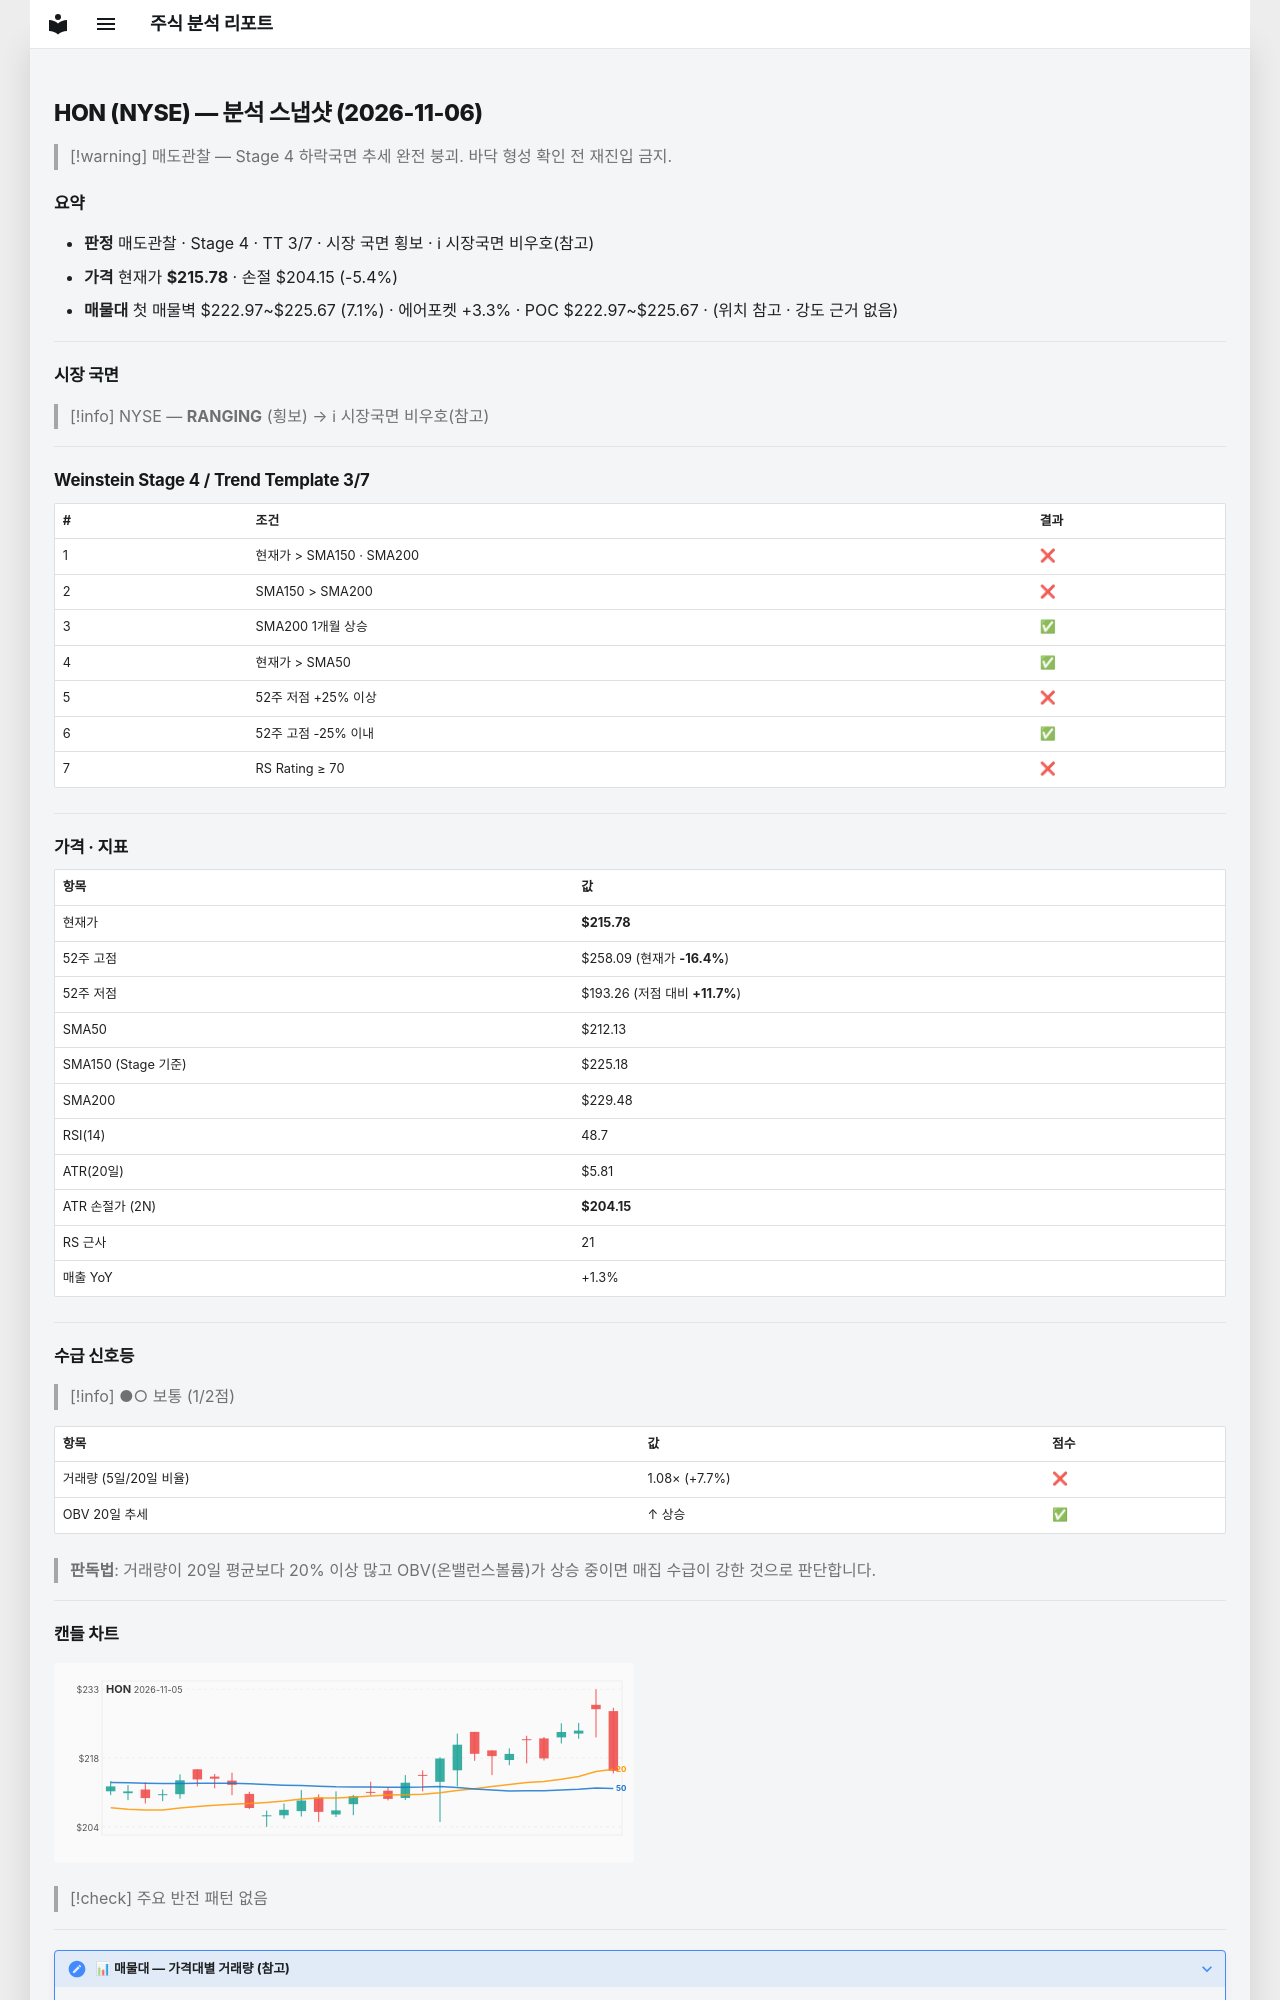

repository: soloandco/stock-reports · page: snapshots/HON-2026-11-06/index.html · generator: mkdocs

---
type: analysis-snapshot
title: HON 분석 스냅샷
ticker: HON
market: NYSE
created: 2026-11-06
updated: 2026-11-06
bar-date: 2026-11-05
verdict: 매도관찰
real-rr: 3.05
sma50-gap-pct: 1.7
weekly-position: 저항대아래
weekly-overhead-price: 251.25
weekly-overhead-pct: 16.4
stage: 4
trend-template-score: 3
tt-max: 7
ma-set: sma-50-150-200
price: 215.77999877929688
stop-price: 204.1517491635761
market-regime: RANGING
supply-demand-score: 1/2
supply-demand-label: 보통
status: tracking
tags:
  - stock-agent
  - watchlist
  - HON
  - analysis
related:
  - "[[analysis-template]]"
---

# HON (NYSE) — 분석 스냅샷 (2026-11-06)

> [!warning] 매도관찰 — Stage 4 하락국면
> 추세 완전 붕괴. 바닥 형성 확인 전 재진입 금지.

## 요약

- **판정** 매도관찰 · Stage 4 · TT 3/7 · 시장 국면 횡보 · ℹ 시장국면 비우호(참고)
- **가격** 현재가 **$215.78** · 손절 $204.15 (-5.4%)
- **매물대** 첫 매물벽 $222.97~$225.67 (7.1%) · 에어포켓 +3.3% · POC $222.97~$225.67 · (위치 참고 · 강도 근거 없음)

---

## 시장 국면

> [!info] NYSE — **RANGING** (횡보) → ℹ 시장국면 비우호(참고)

---

## Weinstein Stage 4 / Trend Template 3/7

| # | 조건 | 결과 |
|---|------|------|
| 1 | 현재가 > SMA150 · SMA200 | ❌ |
| 2 | SMA150 > SMA200 | ❌ |
| 3 | SMA200 1개월 상승 | ✅ |
| 4 | 현재가 > SMA50 | ✅ |
| 5 | 52주 저점 +25% 이상 | ❌ |
| 6 | 52주 고점 -25% 이내 | ✅ |
| 7 | RS Rating ≥ 70 | ❌ |

---

## 가격 · 지표

| 항목 | 값 |
|------|---|
| 현재가 | **$215.78** |
| 52주 고점 | $258.09 (현재가 **-16.4%**) |
| 52주 저점 | $193.26 (저점 대비 **+11.7%**) |
| SMA50 | $212.13 |
| SMA150 (Stage 기준) | $225.18 |
| SMA200 | $229.48 |
| RSI(14) | 48.7 |
| ATR(20일) | $5.81 |
| ATR 손절가 (2N) | **$204.15** |
| RS 근사 | 21 |
| 매출 YoY | +1.3% |

---
## 수급 신호등

> [!info] ●○ 보통 (1/2점)

| 항목 | 값 | 점수 |
|------|------|------|
| 거래량 (5일/20일 비율) | 1.08× (+7.7%) | ❌ |
| OBV 20일 추세 | ↑ 상승 | ✅ |

> **판독법**: 거래량이 20일 평균보다 20% 이상 많고 OBV(온밸런스볼륨)가 상승 중이면 매집 수급이 강한 것으로 판단합니다.

---
